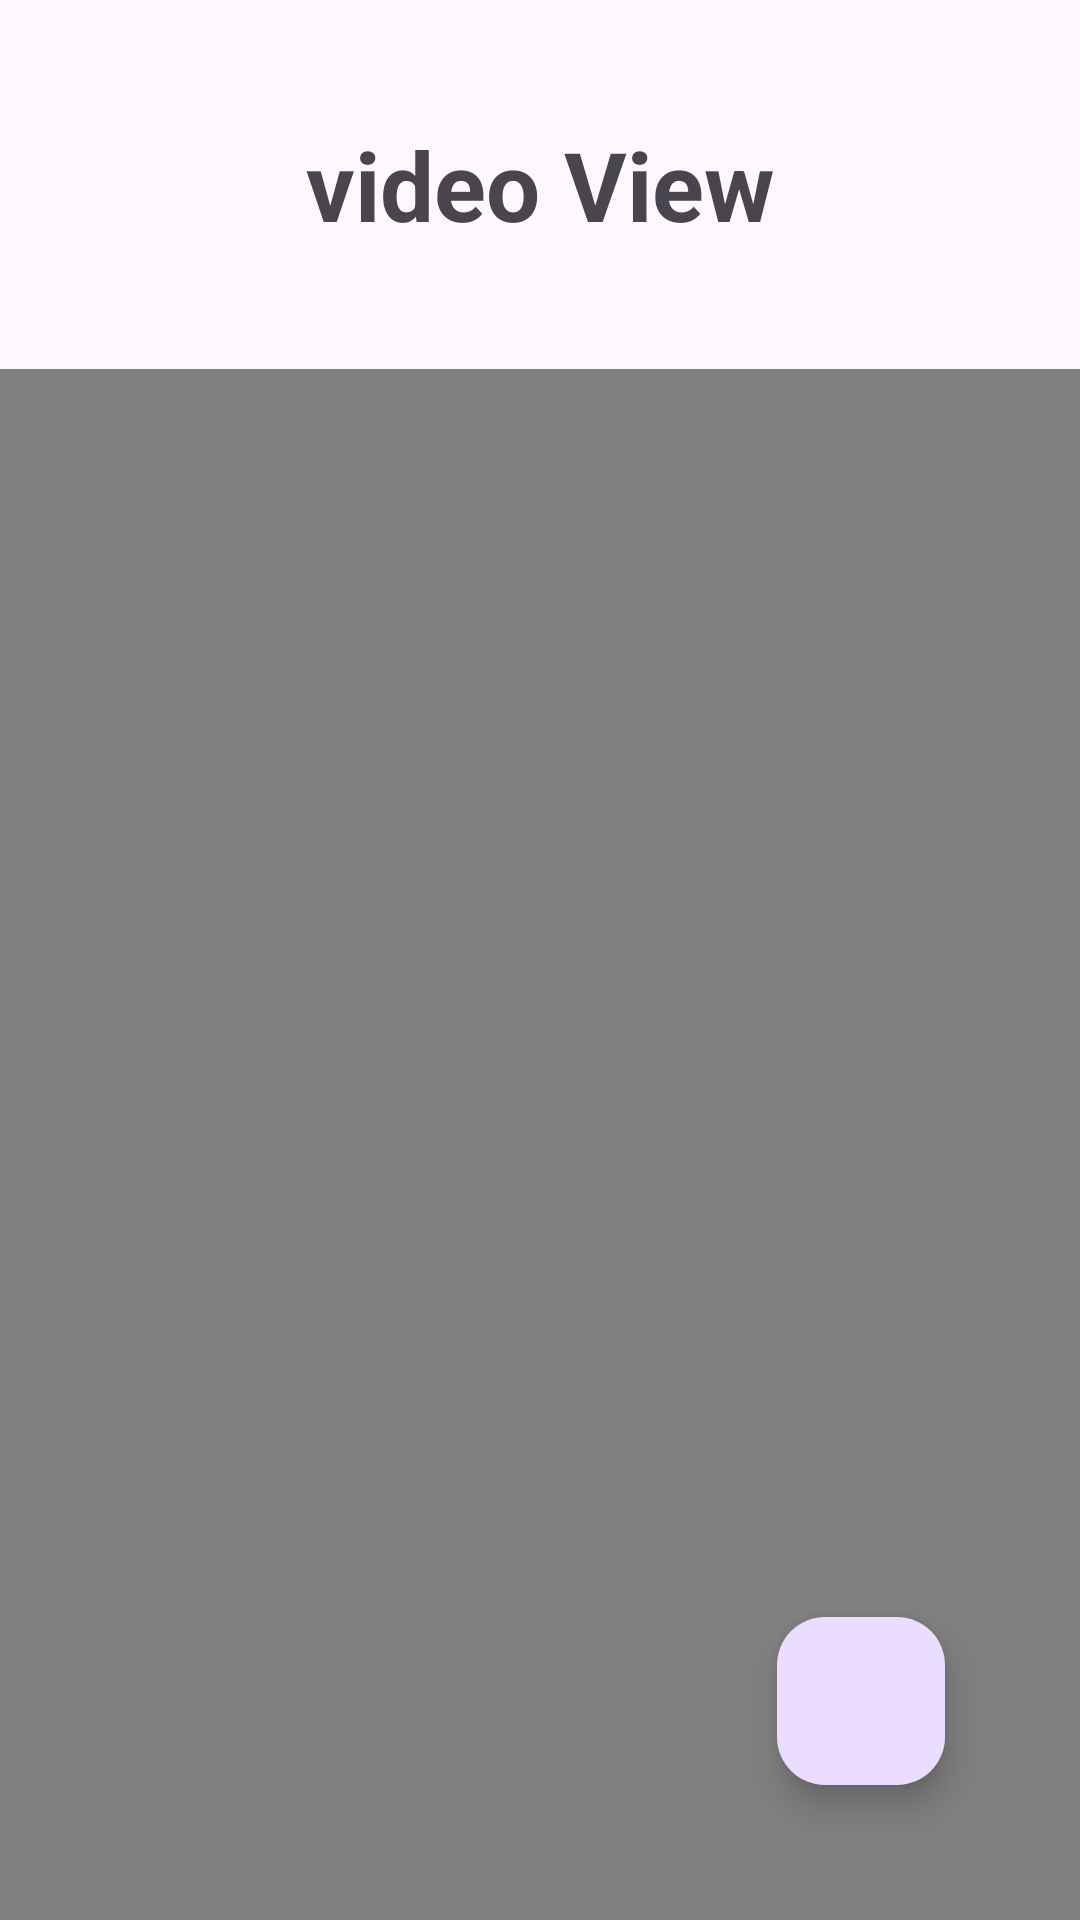

Android layout source for this screen:
<!-- AndroidManifest.xml: application theme Theme.MAD_Prac7_106_5b6 -->
<!-- res/layout/activity_main.xml -->
<?xml version="1.0" encoding="utf-8"?>
<androidx.constraintlayout.widget.ConstraintLayout xmlns:android="http://schemas.android.com/apk/res/android"
    xmlns:app="http://schemas.android.com/apk/res-auto"
    xmlns:tools="http://schemas.android.com/tools"
    android:layout_width="match_parent"
    android:layout_height="match_parent"
    tools:context=".MainActivity">
    <TextView
        android:layout_width="wrap_content"
        android:layout_height="wrap_content"
        android:id="@+id/txt_videoView"
        android:layout_margin="40dp"
        android:text="video View"
        android:textSize="32sp"
        android:textStyle="bold"
        app:layout_constraintStart_toStartOf="parent"
        app:layout_constraintTop_toTopOf="parent"
        app:layout_constraintEnd_toEndOf="parent">
    </TextView>
<LinearLayout
    android:layout_width="wrap_content"
    android:layout_height="wrap_content"
    android:orientation="vertical"
    android:layout_marginTop="40dp"
    app:layout_constraintStart_toStartOf="parent"
    app:layout_constraintEnd_toEndOf="parent"
    app:layout_constraintTop_toBottomOf="@+id/txt_videoView">
    <VideoView
        android:id="@+id/myVideoview"
        android:layout_width="match_parent"
        android:layout_height="match_parent"
        app:layout_constraintStart_toStartOf="parent"
        app:layout_constraintTop_toBottomOf="parent"
        />
</LinearLayout>
    <com.google.android.material.floatingactionbutton.FloatingActionButton
        android:layout_width="wrap_content"
        android:layout_height="wrap_content"
        android:id="@+id/btn_switch"
        android:layout_margin="45dp"
        app:maxImageSize="35dp"
        android:src="@drawable/baseline_arrow_forward_24"
        app:layout_constraintBottom_toBottomOf="parent"
        app:layout_constraintEnd_toEndOf="parent"
        />

</androidx.constraintlayout.widget.ConstraintLayout>
<!-- resources referenced by this layout -->
<resources>
  <style name="Theme.MAD_Prac7_106_5b6" parent="Base.Theme.MAD_Prac7_106_5b6" />
  <style name="Base.Theme.MAD_Prac7_106_5b6" parent="Theme.Material3.DayNight.NoActionBar">
          
          
      </style>
</resources>
